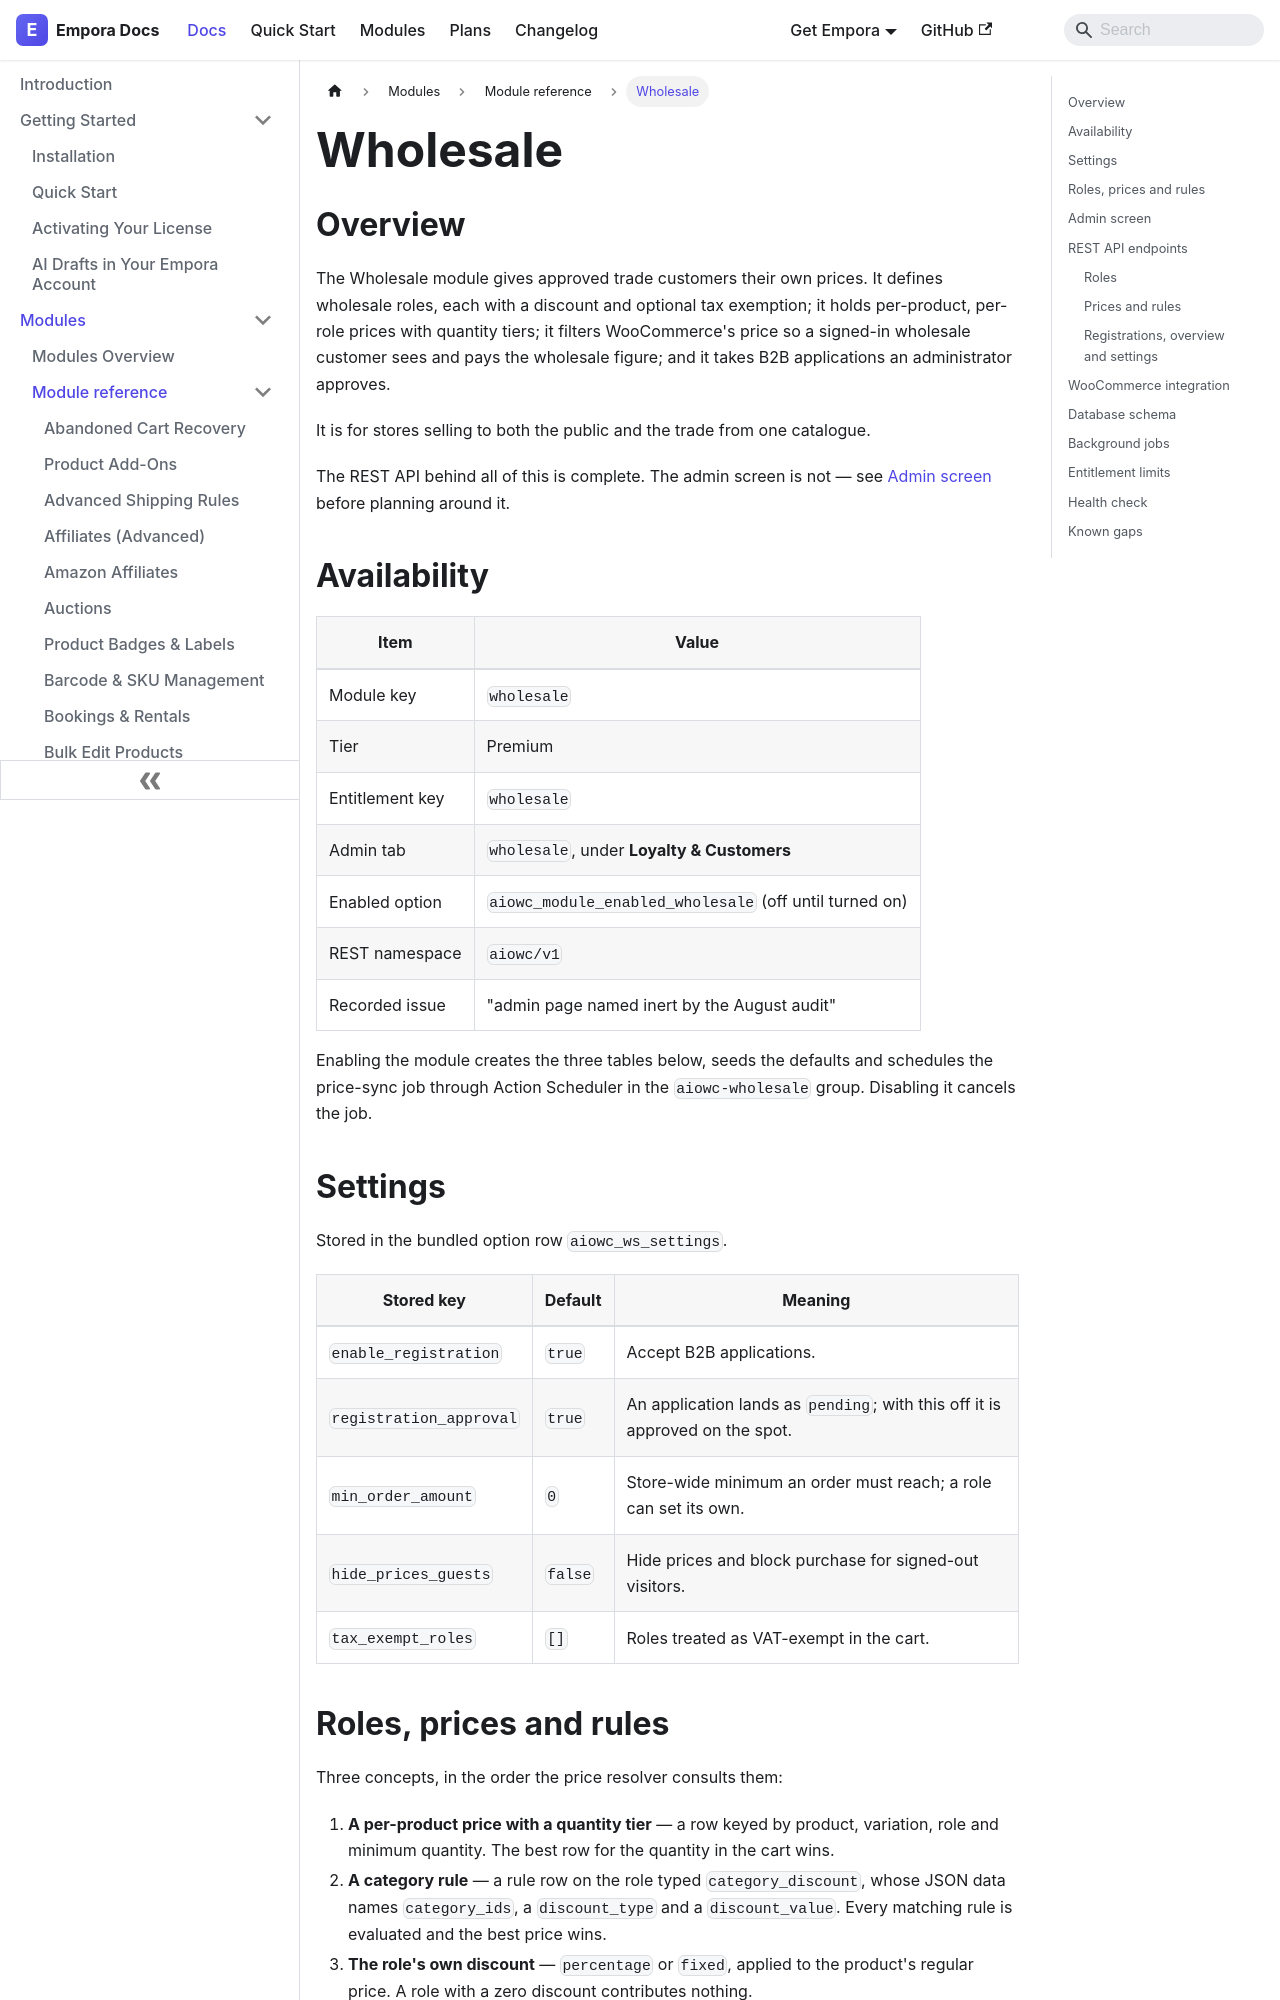

repository: aoneahsan/empora-for-woocommerce-docs · page: modules/reference/wholesale.html · generator: docusaurus

---
id: wholesale
title: "Wholesale"
description: "Give approved trade customers their own prices: wholesale roles with discounts and tax exemption, and per-role product prices with quantity tiers."
keywords:
  - woocommerce wholesale
  - b2b pricing
  - trade prices
  - quantity tiers
format: md
---
## Overview

The Wholesale module gives approved trade customers their own prices. It defines wholesale roles, each with a discount and optional tax exemption; it holds per-product, per-role prices with quantity tiers; it filters WooCommerce's price so a signed-in wholesale customer sees and pays the wholesale figure; and it takes B2B applications an administrator approves.

It is for stores selling to both the public and the trade from one catalogue.

The REST API behind all of this is complete. The admin screen is not — see [Admin screen](#admin-screen) before planning around it.

## Availability

| Item            | Value                                                  |
| --------------- | ------------------------------------------------------ |
| Module key      | `wholesale`                                            |
| Tier            | Premium                                                |
| Entitlement key | `wholesale`                                            |
| Admin tab       | `wholesale`, under **Loyalty & Customers**             |
| Enabled option  | `aiowc_module_enabled_wholesale` (off until turned on) |
| REST namespace  | `aiowc/v1`                                             |
| Recorded issue  | "admin page named inert by the August audit"           |

Enabling the module creates the three tables below, seeds the defaults and schedules the price-sync job through Action Scheduler in the `aiowc-wholesale` group. Disabling it cancels the job.

## Settings

Stored in the bundled option row `aiowc_ws_settings`.

| Stored key              | Default | Meaning                                                                      |
| ----------------------- | ------- | ---------------------------------------------------------------------------- |
| `enable_registration`   | `true`  | Accept B2B applications.                                                     |
| `registration_approval` | `true`  | An application lands as `pending`; with this off it is approved on the spot. |
| `min_order_amount`      | `0`     | Store-wide minimum an order must reach; a role can set its own.              |
| `hide_prices_guests`    | `false` | Hide prices and block purchase for signed-out visitors.                      |
| `tax_exempt_roles`      | `[]`    | Roles treated as VAT-exempt in the cart.                                     |
